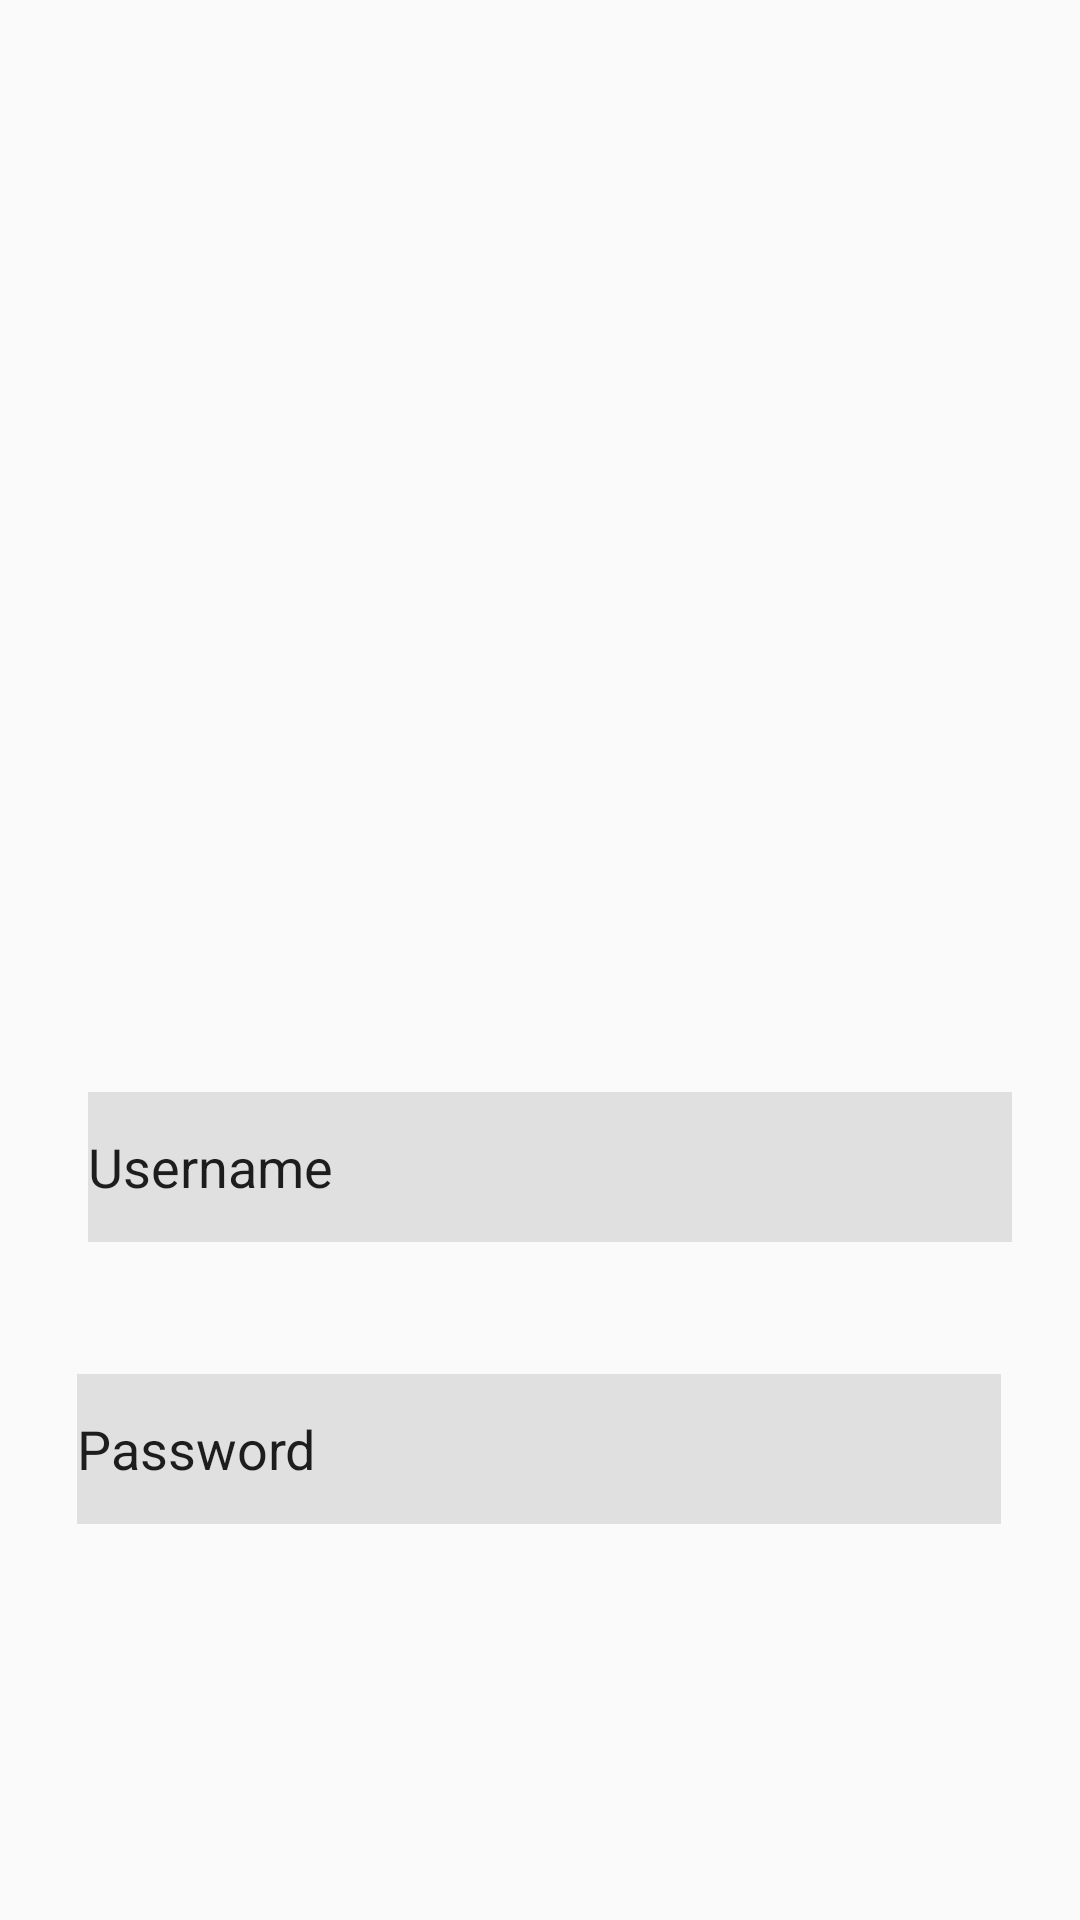

Write the Android layout XML for this screen, with the resource values it uses.
<!-- AndroidManifest.xml: application theme Theme.Panda -->
<!-- res/layout/activity_main.xml -->
<?xml version="1.0" encoding="utf-8"?>
<androidx.constraintlayout.widget.ConstraintLayout xmlns:android="http://schemas.android.com/apk/res/android"
    xmlns:app="http://schemas.android.com/apk/res-auto"
    xmlns:tools="http://schemas.android.com/tools"
    android:id="@+id/layoutMain"
    android:layout_width="match_parent"
    android:layout_height="match_parent"
    tools:context=".MainActivity">


    <Button
        android:id="@+id/btnSignIn"
        android:layout_width="wrap_content"
        android:layout_height="wrap_content"
        android:layout_marginTop="44dp"
        android:background="@drawable/common_google_signin_btn_icon_light_normal"
        app:layout_constraintEnd_toEndOf="parent"
        app:layout_constraintHorizontal_bias="0.839"
        app:layout_constraintStart_toStartOf="parent"
        app:layout_constraintTop_toBottomOf="@+id/passwordSignIn" />

    <EditText
        android:id="@+id/passwordSignIn"
        android:layout_width="308dp"
        android:layout_height="50dp"
        android:layout_marginTop="44dp"
        android:background="@color/grey_login"
        android:ems="10"
        android:inputType="textPersonName"
        android:text="@string/passwordLogin"
        app:layout_constraintEnd_toEndOf="parent"
        app:layout_constraintHorizontal_bias="0.495"
        app:layout_constraintStart_toStartOf="parent"
        app:layout_constraintTop_toBottomOf="@+id/usernameSignIn" />

    <EditText
        android:id="@+id/usernameSignIn"
        android:layout_width="308dp"
        android:layout_height="50dp"
        android:layout_marginTop="364dp"
        android:background="@color/grey_login"
        android:ems="10"
        android:inputType="textPersonName"
        android:text="@string/usernameLogin"
        app:layout_constraintEnd_toEndOf="parent"
        app:layout_constraintHorizontal_bias="0.563"
        app:layout_constraintStart_toStartOf="parent"
        app:layout_constraintTop_toTopOf="parent" />

    <ImageView
        android:id="@+id/imageView"
        android:layout_width="320dp"
        android:layout_height="346dp"
        app:layout_constraintEnd_toEndOf="parent"
        app:layout_constraintStart_toStartOf="parent"
        app:layout_constraintTop_toTopOf="parent"
        app:srcCompat="@drawable/logo_no_background" />

</androidx.constraintlayout.widget.ConstraintLayout>
<!-- resources referenced by this layout -->
<resources>
  <color name="grey_login">#E0E0E0</color>
  <string name="passwordLogin">Password</string>
  <string name="usernameLogin">Username</string>
  <style name="Theme.Panda" parent="Theme.MaterialComponents.Light.NoActionBar.Bridge">
          
          <item name="colorPrimary">@color/purple_500</item>
          <item name="colorPrimaryVariant">@color/purple_700</item>
          <item name="colorOnPrimary">@color/white</item>
          
          <item name="colorSecondary">@color/teal_200</item>
          <item name="colorSecondaryVariant">@color/teal_700</item>
          <item name="colorOnSecondary">@color/black</item>
          
          <item name="android:statusBarColor">?attr/colorPrimaryVariant</item>
          
      </style>
  <color name="purple_500">#FF6200EE</color>
  <color name="purple_700">#FF3700B3</color>
  <color name="white">#FFFFFFFF</color>
  <color name="teal_200">#FF03DAC5</color>
  <color name="teal_700">#FF018786</color>
  <color name="black">#FF000000</color>
</resources>
